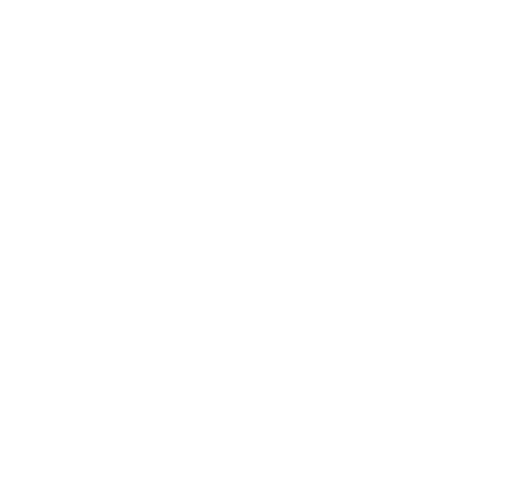
t = 0.00 s
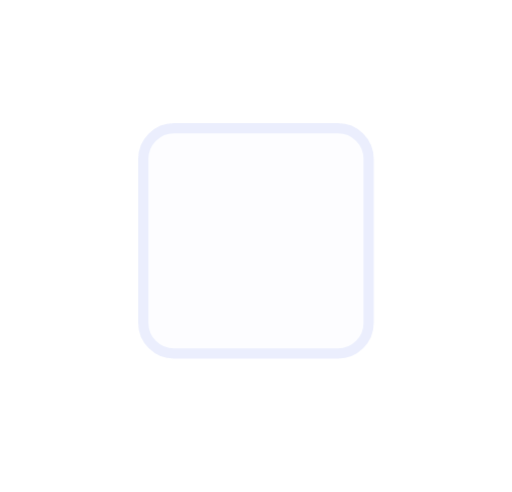
t = 0.29 s
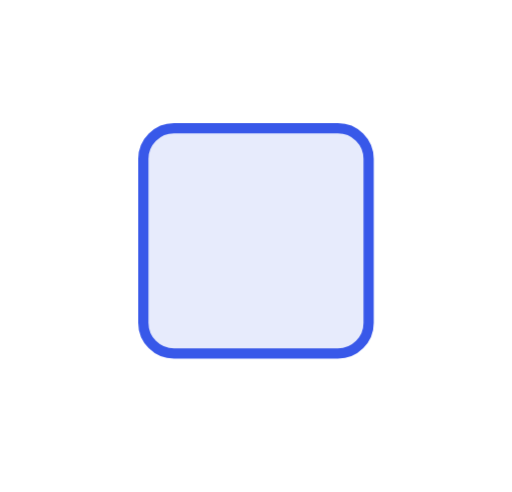
t = 0.88 s
t = 1.41 s: frame unchanged from t = 0.88 s, image omitted
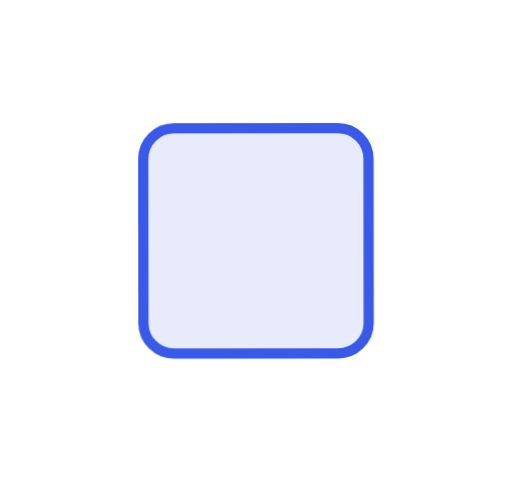
t = 1.65 s
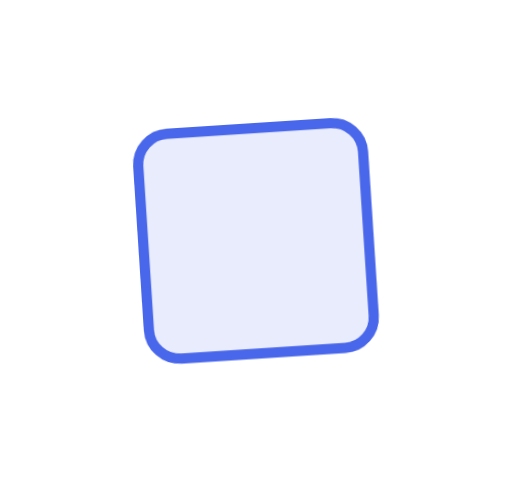
t = 2.13 s

The animated SVG that drew these frames (rendered in a browser with its animation timeline set to each time). Animation: 1 CSS @keyframes rule; one cycle of 2.60 s, repeats indefinitely.

<svg xmlns="http://www.w3.org/2000/svg" viewBox="0 0 100 96"><style>*{animation-direction:reverse!important}</style><style>.b{transform-box:fill-box;transform-origin:50% 50%;animation:fx 2.6s cubic-bezier(.22,1,.36,1) infinite}@keyframes fx{0%{transform:rotate(-45deg);opacity:0}45%{transform:none;opacity:1}82%{transform:none;opacity:1}100%{transform:none;opacity:0}}</style><rect class="b" x="28" y="25" width="44" height="44" rx="6" fill="#e7ebfc" stroke="#3858e9" stroke-width="2"/></svg>
